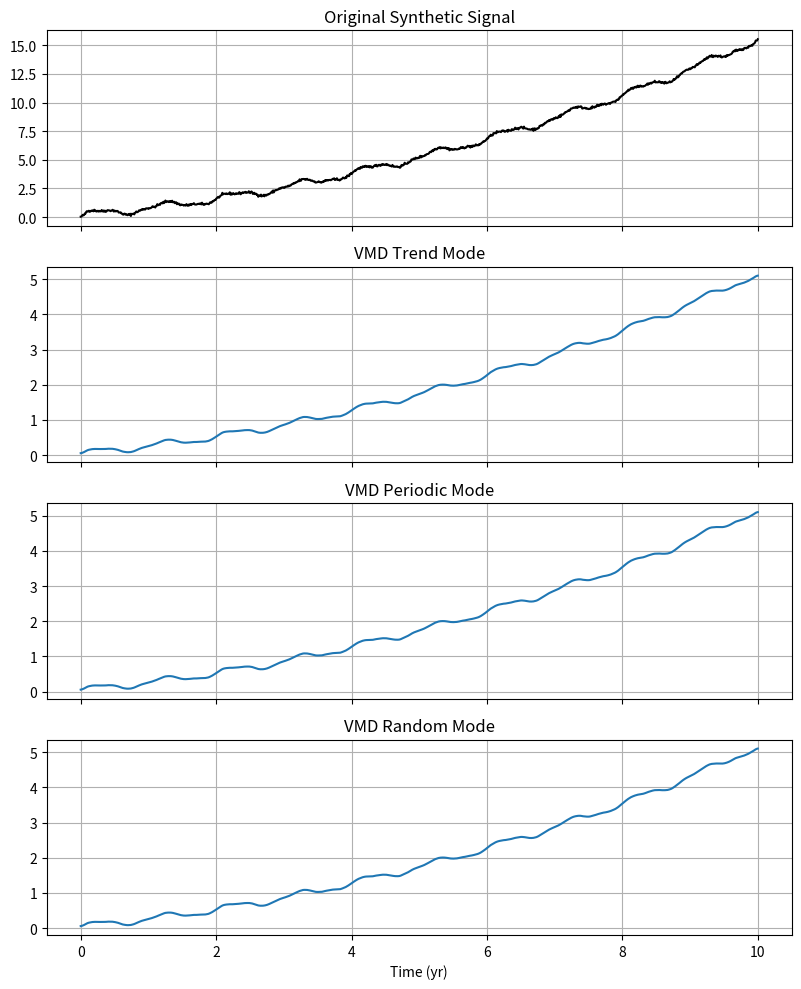

Write the Python code that produced this figure.
#!/usr/bin/env python3
import numpy as np
import matplotlib.pyplot as plt

# --------------------- begin vmdpy.py (self-contained) ---------------------
def VMD(signal, alpha, tau, K, DC, init, tol, Niter=500):
    """
    Minimal Variational Mode Decomposition implementation.
    Returns:
      u       : array (K, N) of modes in time domain
      u_hat   : array (K, T) of modes in freq. domain (mirrored signal)
      omega_p : array (K,) center frequencies (one per mode)
    """
    N = len(signal)
    # mirror signal to reduce boundary artifacts
    f_mirror = np.concatenate([signal[::-1], signal, signal[::-1]])
    T = len(f_mirror)
    t = np.arange(1, T+1) / T
    freqs = t - 0.5 - 1/T

    # FFT of mirrored signal
    f_hat = np.fft.fftshift(np.fft.fft(f_mirror))

    # initialize modes
    if init == 1:
        u_hat = np.tile(f_hat / K, (K, 1)).astype(complex)
    else:
        u_hat = np.random.randn(K, T) + 1j * np.random.randn(K, T)
    lambda_hat = np.zeros(T, dtype=complex)
    omega_plus = np.zeros(K)

    # iterate until convergence
    for n in range(Niter):
        u_hat_prev = u_hat.copy()
        for k in range(K):
            # residual excluding mode k
            sum_others = f_hat - np.sum(u_hat, axis=0) + u_hat[k]
            denom = 1 + alpha * (freqs - (omega_plus[k] if n>0 else 0))**2
            u_hat[k] = (sum_others + lambda_hat/2) / denom
            # update center frequency (skip DC)
            if not (DC and k == 0):
                num = np.sum(freqs * np.abs(u_hat[k])**2)
                den = np.sum(np.abs(u_hat[k])**2) + 1e-16
                omega_plus[k] = num / den
        lambda_hat += tau * (np.sum(u_hat, axis=0) - f_hat)
        # check convergence
        if np.linalg.norm(u_hat - u_hat_prev)**2 < tol:
            break

    # reconstruct modes (discard mirrors)
    u = np.zeros((K, N))
    for k in range(K):
        u_full = np.fft.ifft(np.fft.ifftshift(u_hat[k]))
        u[k, :] = np.real(u_full[N:2*N])
    return u, u_hat, omega_plus
# ---------------------- end vmdpy.py ----------------------

# 1) SYNTHETIC GPS-STYLE LANDSLIDE DISPLACEMENT
def generate_synthetic_data(N=1000, duration=10.0, seed=42):
    np.random.seed(seed)
    t = np.linspace(0, duration, N)
    # Trend: accelerating creep
    trend = 0.1 * t**2 + 0.5 * t
    # Periodic: seasonal cycles
    periodic = 0.3 * np.sin(2 * np.pi * 1.0 * t) + 0.1 * np.sin(2 * np.pi * 2.5 * t)
    # Random: Gaussian noise + random jumps
    noise = 0.05 * np.random.randn(N)
    jumps = np.zeros(N)
    for _ in range(5):
        idx = np.random.randint(0, N)
        jumps[idx:] += np.random.uniform(-0.2, 0.2)
    random_comp = noise + jumps
    # Composite signal
    signal = trend + periodic + random_comp
    return t, signal

# Generate and save synthetic GPS data
t, signal = generate_synthetic_data()
data = np.column_stack((t, signal))
np.savetxt('synthetic_gps.csv', data, delimiter=',', header='time,displacement', comments='')
print("Synthetic GPS data saved to 'synthetic_gps.csv'")

# 2) VMD PARAMETERS
alpha = 2000  # bandwidth constraint
tau   = 0.0   # noise tolerance
K     = 3     # number of modes
DC    = 0     # no DC mode
init  = 1     # uniform init
tol   = 1e-6

# 3) RUN VMD
u, u_hat, omega_plus = VMD(signal, alpha, tau, K, DC, init, tol)

# 4) SORT & ASSIGN MODES
order = np.argsort(omega_plus)  # low->high frequency
trend_mode    = u[order[0], :]
periodic_mode = u[order[1], :]
random_mode   = u[order[2], :]

# 5) PLOT & SAVE RESULTS
fig, axs = plt.subplots(4, 1, figsize=(8, 10), sharex=True)
axs[0].plot(t, signal, color='k')
axs[0].set_title('Original Synthetic Signal')
axs[1].plot(t, trend_mode)
axs[1].set_title('VMD Trend Mode')
axs[2].plot(t, periodic_mode)
axs[2].set_title('VMD Periodic Mode')
axs[3].plot(t, random_mode)
axs[3].set_title('VMD Random Mode')
axs[3].set_xlabel('Time (yr)')
for ax in axs:
    ax.grid(True)
plt.tight_layout()
plt.savefig('vmd_decomposition.png', dpi=300)
print("Decomposition plot saved to 'vmd_decomposition.png'")
